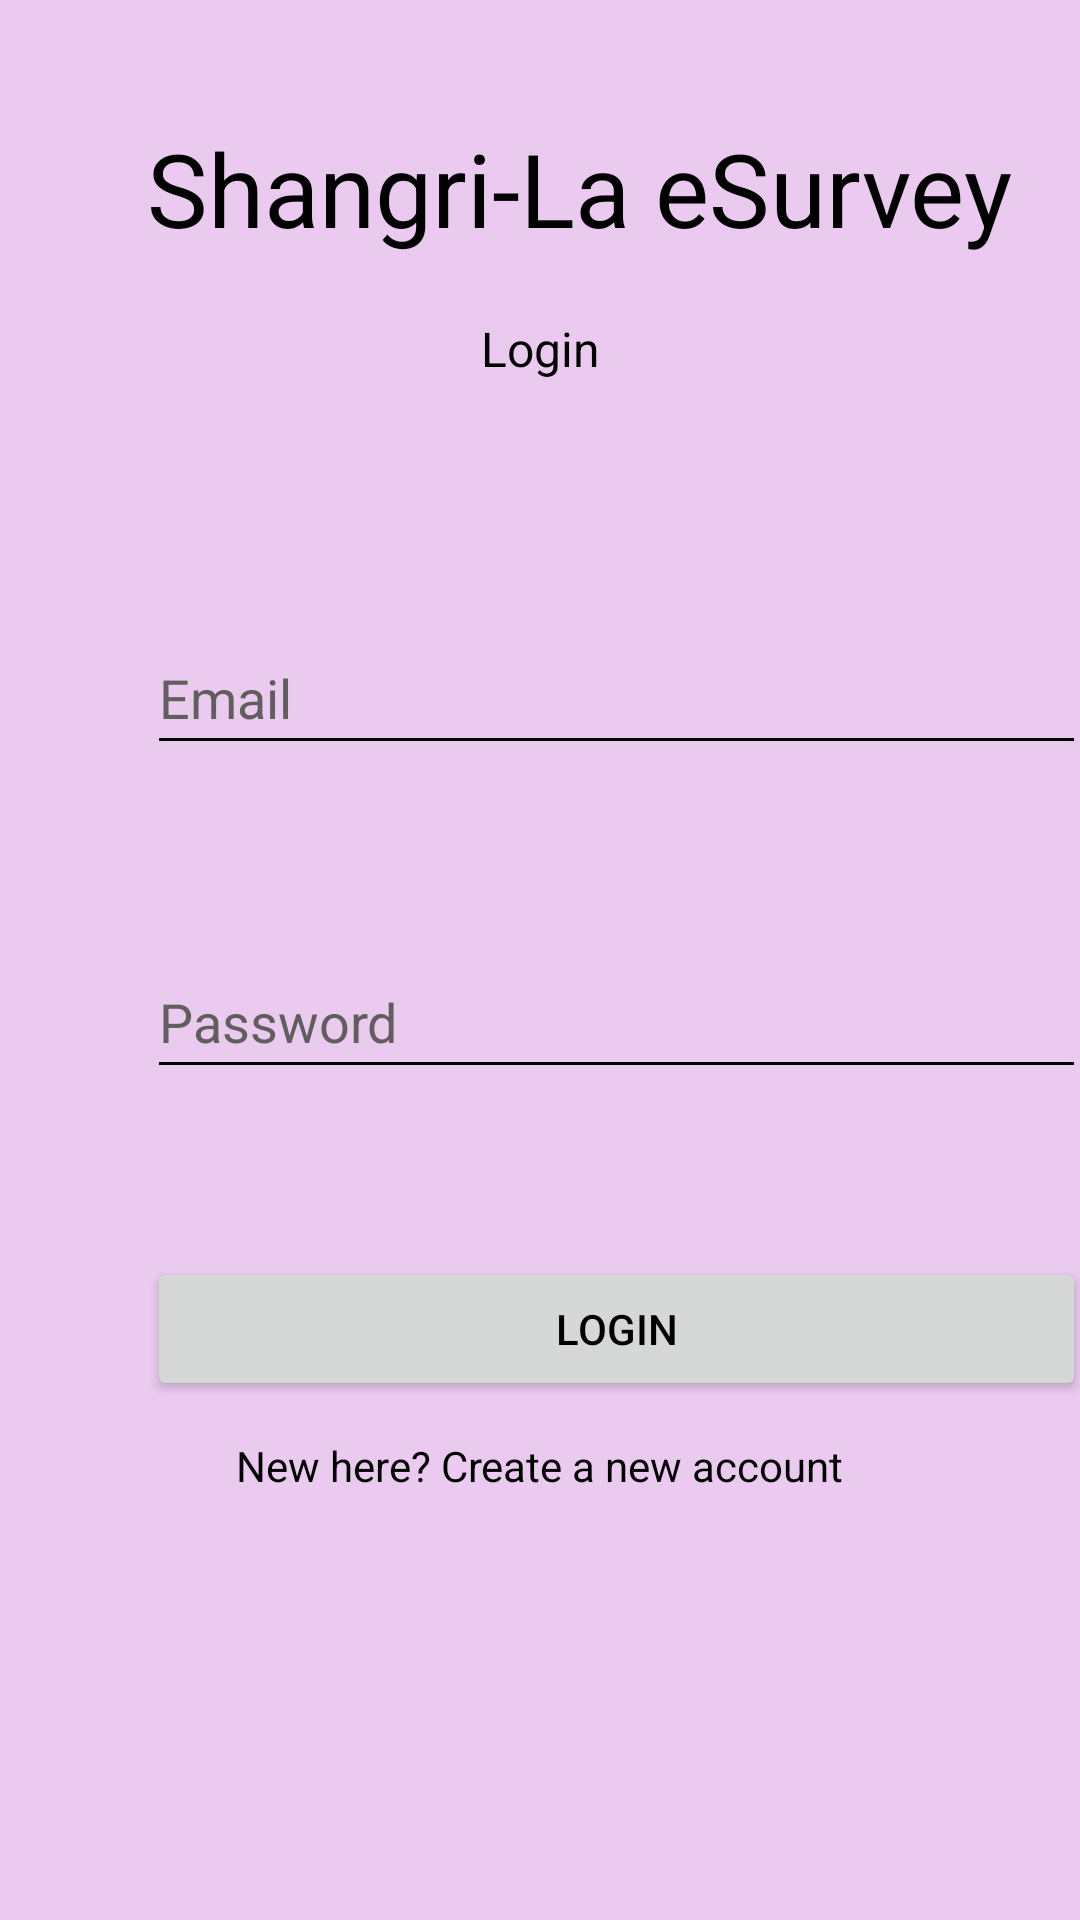

Write the Android layout XML for this screen, with the resource values it uses.
<!-- AndroidManifest.xml: application theme Theme.ShangriLa -->
<!-- res/layout/activity_login.xml -->
<?xml version="1.0" encoding="utf-8"?>
<androidx.constraintlayout.widget.ConstraintLayout xmlns:android="http://schemas.android.com/apk/res/android"
    xmlns:app="http://schemas.android.com/apk/res-auto"
    xmlns:tools="http://schemas.android.com/tools"
    android:layout_width="match_parent"
    android:layout_height="match_parent"
    android:background="#EACAEF"
    tools:context=".Login">

    <TextView
        android:id="@+id/textView4"
        android:layout_width="313dp"
        android:layout_height="wrap_content"
        android:layout_marginStart="49dp"
        android:layout_marginTop="40dp"
        android:layout_marginEnd="49dp"
        android:text="Shangri-La eSurvey"
        android:textColor="#000000"
        android:textSize="34sp"
        app:layout_constraintEnd_toEndOf="parent"
        app:layout_constraintHorizontal_bias="0.0"
        app:layout_constraintStart_toStartOf="parent"
        app:layout_constraintTop_toTopOf="parent" />

    <TextView
        android:id="@+id/textView5"
        android:layout_width="wrap_content"
        android:layout_height="wrap_content"
        android:layout_marginStart="136dp"
        android:layout_marginTop="20dp"
        android:layout_marginEnd="136dp"
        android:text="Login"
        android:textColor="#000000"
        android:textSize="16sp"
        android:visibility="visible"
        app:layout_constraintEnd_toEndOf="parent"
        app:layout_constraintStart_toStartOf="parent"
        app:layout_constraintTop_toBottomOf="@+id/textView4" />

    <EditText
        android:id="@+id/email"
        android:layout_width="313dp"
        android:layout_height="wrap_content"
        android:layout_marginStart="49dp"
        android:layout_marginTop="80dp"
        android:layout_marginEnd="49dp"
        android:backgroundTint="#000000"
        android:ems="10"
        android:hint="Email"
        android:inputType="textPersonName"
        android:minHeight="48dp"
        android:textColor="#000000"
        android:textColorHint="#615E5E"
        app:layout_constraintEnd_toEndOf="parent"
        app:layout_constraintHorizontal_bias="0.0"
        app:layout_constraintStart_toStartOf="parent"
        app:layout_constraintTop_toBottomOf="@+id/textView5" />

    <EditText
        android:id="@+id/password"
        android:layout_width="313dp"
        android:layout_height="wrap_content"
        android:layout_marginStart="49dp"
        android:layout_marginTop="60dp"
        android:layout_marginEnd="49dp"
        android:backgroundTint="#000000"
        android:ems="10"
        android:hint="Password"
        android:inputType="textPassword"
        android:minHeight="48dp"
        android:textColor="#000000"
        android:textColorHint="#615E5E"
        app:layout_constraintEnd_toEndOf="parent"
        app:layout_constraintHorizontal_bias="0.0"
        app:layout_constraintStart_toStartOf="parent"
        app:layout_constraintTop_toBottomOf="@+id/email"
        tools:ignore="SpeakableTextPresentCheck" />

    <Button
        android:id="@+id/loginButton"
        android:layout_width="313dp"
        android:layout_height="wrap_content"
        android:layout_marginStart="49dp"
        android:layout_marginTop="56dp"
        android:layout_marginEnd="49dp"
        android:text="Login"
        android:textColor="#000000"
        app:layout_constraintEnd_toEndOf="parent"
        app:layout_constraintHorizontal_bias="0.0"
        app:layout_constraintStart_toStartOf="parent"
        app:layout_constraintTop_toBottomOf="@+id/password" />

    <TextView
        android:id="@+id/regLink"
        android:layout_width="wrap_content"
        android:layout_height="wrap_content"
        android:layout_marginStart="49dp"
        android:layout_marginTop="12dp"
        android:layout_marginEnd="49dp"
        android:text="New here? Create a new account"
        android:textColor="#000000"
        app:layout_constraintEnd_toEndOf="parent"
        app:layout_constraintStart_toStartOf="parent"
        app:layout_constraintTop_toBottomOf="@+id/loginButton" />

</androidx.constraintlayout.widget.ConstraintLayout>
<!-- resources referenced by this layout -->
<resources>
  <style name="Theme.ShangriLa" parent="Theme.MaterialComponents.DayNight.DarkActionBar">
          
          <item name="colorPrimary">@color/purple_500</item>
          <item name="colorPrimaryVariant">@color/purple_700</item>
          <item name="colorOnPrimary">@color/white</item>
          
          <item name="colorSecondary">@color/teal_200</item>
          <item name="colorSecondaryVariant">@color/teal_700</item>
          <item name="colorOnSecondary">@color/black</item>
          
          <item name="android:statusBarColor" tools:targetApi="l">?attr/colorPrimaryVariant</item>
          
      </style>
  <!-- not gathered from this repository: default colours our renderer supplied (Android Studio template values) -->
  <color name="purple_500">#FF6200EE</color>
  <color name="purple_700">#FF3700B3</color>
  <color name="teal_200">#FF03DAC5</color>
  <color name="teal_700">#FF018786</color>
  <color name="black">#FF000000</color>
  <color name="white">#FFFFFFFF</color>
</resources>
